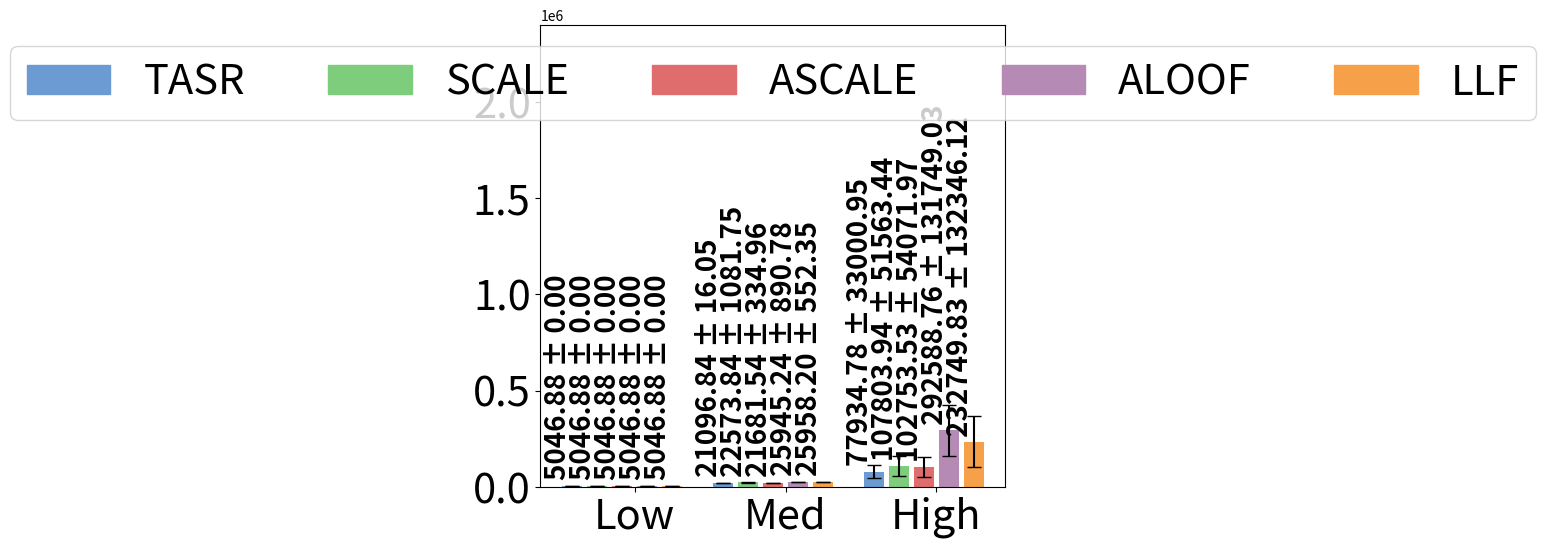

Write the Python code that produced this figure.
#File: plot_sc_results_cs_congestion.py
#Purpose: Plots single-commodity average total travel time (congestion) and standard deviations 
#for the Chicago Sketch network under low, medium, and high demand levels.

import matplotlib.pyplot as plt
import numpy as np
import matplotlib.patches as mpatches

cs_low = {
    "SO_TSTT": [5046.88, 5046.88, 5046.88, 5046.88, 5046.88, 5046.88],
    "flow_assigned": [500.00, 500.00, 500.00, 500.00, 500.00, 500.00],
    "selfish_flow": [500.00, 500.00, 500.00, 500.00, 500.00, 500.00],
    "TSTT": [5046.88, 5046.88, 5046.88, 5046.88, 5046.88, 5046.88],
    "st_devs_t": [0.00, 0.00, 0.00, 0.00, 0.00, 0.00],
    "runtime": [3.21324, 3.26377, 3.24141, 3.22720, 3.23883, 3.13765],
    "st_devs": [0.06163, 0.07470, 0.28971, 0.05768, 0.02688, 0.09414],
    "drivers": [500.00, 500.00, 500.00, 500.00, 500.00, 500.00]
}

cs_med = {
    "SO_TSTT": [21085.83, 21085.83, 21085.83, 21085.83, 21085.83, 21085.83],
    "flow_assigned": [1500.00, 1500.00, 1500.00, 1500.00, 1500.00, 1500.00],
    "selfish_flow": [1500.00, 1500.00, 1500.00, 1500.00, 1500.00, 1500.00],
    "TSTT": [21096.84, 21085.83, 22573.84, 21681.54, 25945.24, 25958.20],
    "st_devs_t": [16.05, 0.00, 1081.75, 334.96, 890.78, 552.35],
    "runtime": [3.60566, 3.59844, 3.69611, 3.57403, 3.43428, 3.61350],
    "st_devs": [0.08687, 0.03848, 0.44191, 0.03658, 0.40641, 0.23425],
    "drivers": [1500.00, 1500.00, 1500.00, 1500.00, 1500.00, 1500.00]
}

cs_high = {
    "SO_TSTT": [52220.26, 52220.26, 52220.26, 52220.26, 52220.26, 52220.26],
    "flow_assigned": [2500.00, 2500.00, 2500.00, 2500.00, 2500.00, 2500.00],
    "selfish_flow": [2500.00, 2500.00, 2500.00, 2500.00, 2500.00, 2500.00],
    "TSTT": [77934.78, 52220.26, 107803.94, 102753.53, 292588.76, 232749.83],
    "st_devs_t": [33000.95, 0.00, 51563.44, 54071.97, 131749.03, 132346.12],
    "runtime": [4.29291, 4.23867, 4.28391, 4.32917, 4.27108, 4.31209],
    "st_devs": [0.15863, 0.11928, 0.18374, 0.19842, 0.21467, 0.25684],
    "drivers": [3000.00, 3000.00, 3000.00, 3000.00, 3000.00, 3000.00]
}

def construct_congestion_lists(cs_dict):
    tstt_values = cs_dict['TSTT']
    std_tstt_values = cs_dict['st_devs_t']
    return tstt_values, std_tstt_values

congestion_cs_low, std_cs_low = construct_congestion_lists(cs_low)
congestion_cs_med, std_cs_med = construct_congestion_lists(cs_med)
congestion_cs_high, std_cs_high = construct_congestion_lists(cs_high)

congestion_cs_low = [value for i, value in enumerate(congestion_cs_low) if i != 1]
congestion_cs_med = [value for i, value in enumerate(congestion_cs_med) if i != 1]
congestion_cs_high = [value for i, value in enumerate(congestion_cs_high) if i != 1]

std_cs_low = [value for i, value in enumerate(std_cs_low) if i != 1]
std_cs_med = [value for i, value in enumerate(std_cs_med) if i != 1]
std_cs_high = [value for i, value in enumerate(std_cs_high) if i != 1]

group_width = 5
group_spacing = 1
x_cs_low = np.arange(group_width)
x_cs_med = np.arange(group_width) + group_width + group_spacing
x_cs_high = np.arange(group_width) + 2 * (group_width + group_spacing)

colors = ['#6B9BD2', '#7DCD7D', '#E06D6D', '#B58BB6', '#F6A04A']
bar_labels = ['TASR','SCALE', 'ASCALE', 'ALOOF', 'LLF']

fig, ax = plt.subplots(figsize=(6, 6))

bars_low = ax.bar(x_cs_low, congestion_cs_low, width=0.8, color=colors, yerr=std_cs_low, capsize=5)
bars_med = ax.bar(x_cs_med, congestion_cs_med, width=0.8, color=colors, yerr=std_cs_med, capsize=5)
bars_high = ax.bar(x_cs_high, congestion_cs_high, width=0.8, color=colors, yerr=std_cs_high, capsize=5)

ax.set_xticks([(group_width / 2), 
               (group_width + group_spacing + group_width / 2), 
               (2 * (group_width + group_spacing) + group_width / 2)])
ax.set_xticklabels(['Low', 'Med', 'High'], fontsize=30)
ax.tick_params(axis='y', labelsize=30)
ax.set_ylim(0.0, 2400000)

fixed_offset = 30000

for i in range(len(bars_low)):
    bar_height = bars_low[i].get_height()
    ax.text(
        bars_low[i].get_x() + bars_low[i].get_width() / 2, 
        bar_height + fixed_offset, 
        f'{congestion_cs_low[i]:.2f} ± {std_cs_low[i]:.2f}', 
        rotation=90, fontsize=20, ha='right', va='bottom', fontweight='bold'
    )

for i in range(len(bars_med)):
    bar_height = bars_med[i].get_height()
    ax.text(
        bars_med[i].get_x() + bars_med[i].get_width() / 2, 
        bar_height + fixed_offset, 
        f'{congestion_cs_med[i]:.2f} ± {std_cs_med[i]:.2f}', 
        rotation=90, fontsize=20, ha='right', va='bottom', fontweight='bold'
    )

for i in range(len(bars_high)):
    bar_height = bars_high[i].get_height()
    ax.text(
        bars_high[i].get_x() + bars_high[i].get_width() / 2, 
        bar_height + fixed_offset, 
        f'{congestion_cs_high[i]:.2f} ± {std_cs_high[i]:.2f}', 
        rotation=90, fontsize=20, ha='right', va='bottom', fontweight='bold'
    )

legend_handles = [mpatches.Rectangle((0, 0), 1, 1, color=color) for color in colors]

combined_handles = legend_handles
combined_labels = bar_labels

ax.legend(
    combined_handles,
    combined_labels,
    loc='upper center',
    ncol=5,
    fontsize=30
)

plt.tight_layout()
plt.show()
